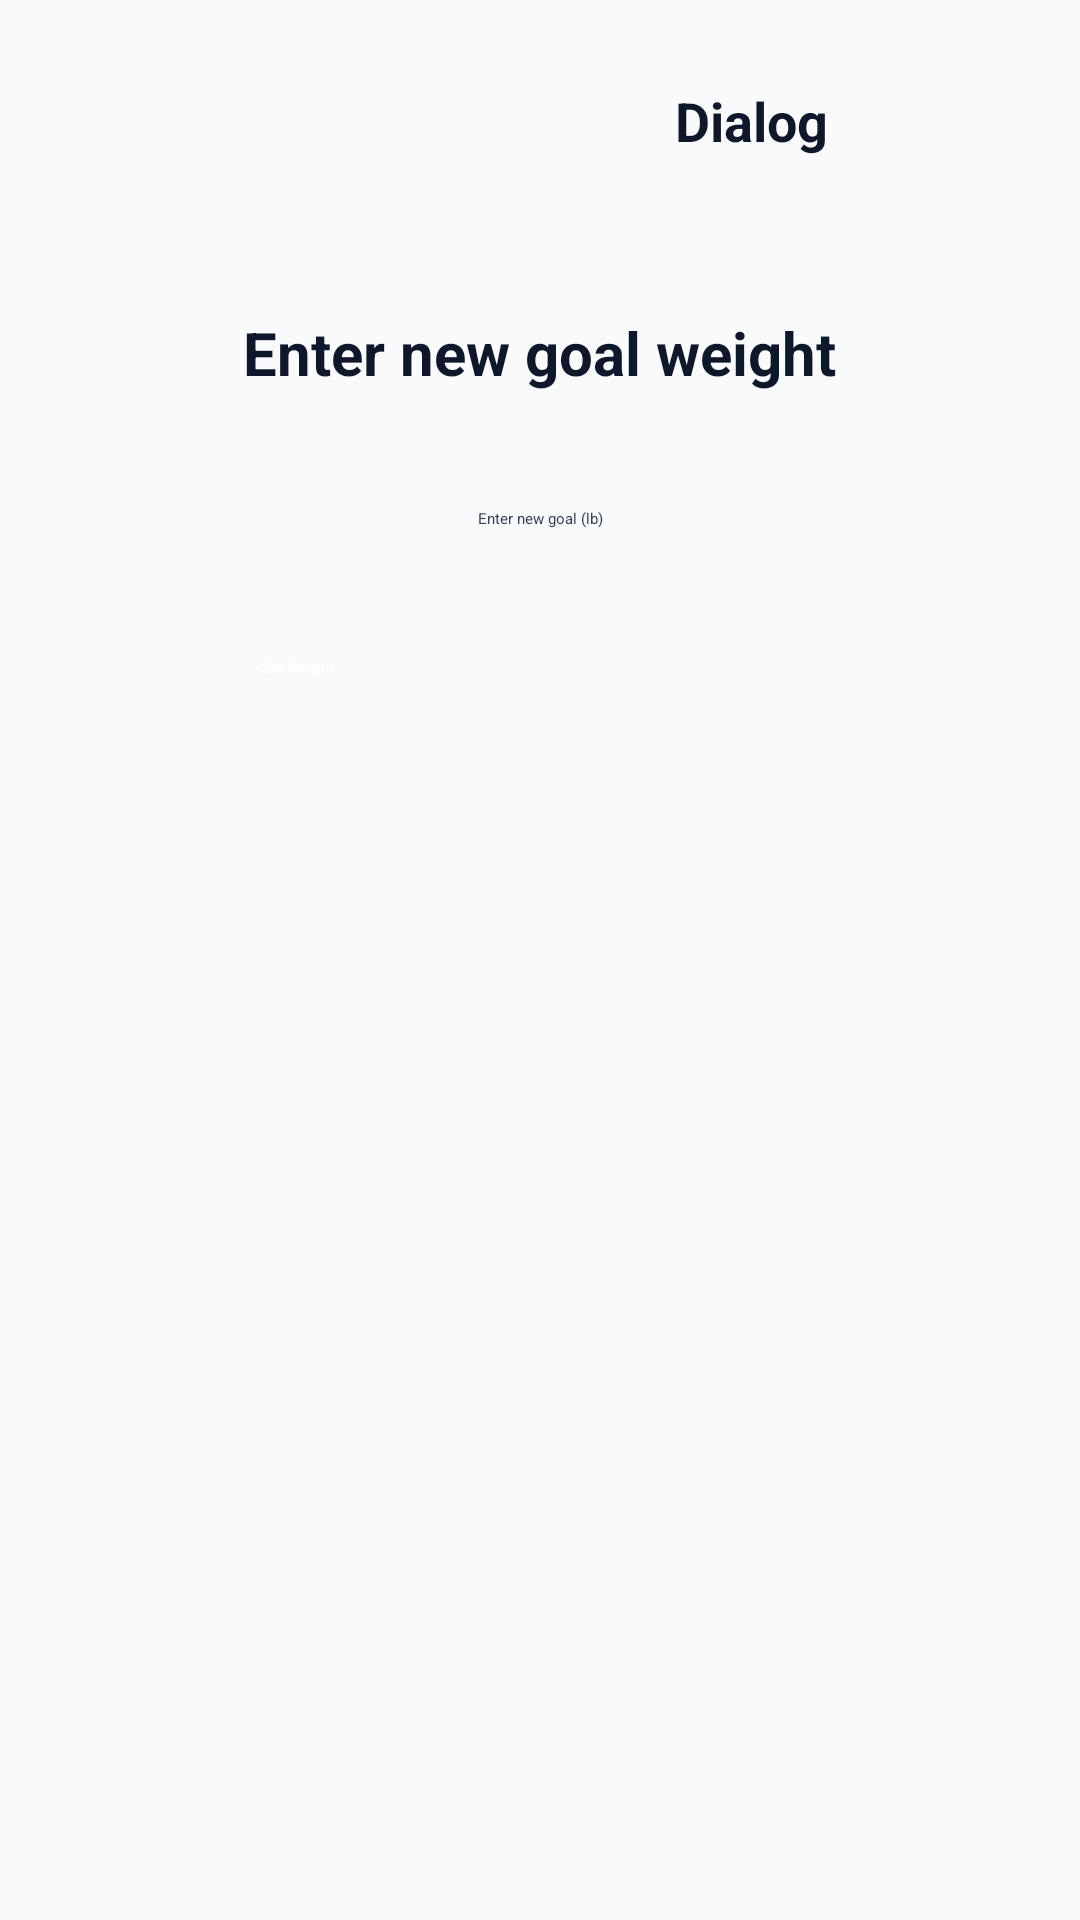

The Android layout XML behind this screen, and the referenced resources:
<!-- AndroidManifest.xml: application theme Theme.WeightTracker -->
<!-- res/layout/dialog_set_goal.xml -->
<?xml version="1.0" encoding="utf-8"?>
<LinearLayout xmlns:android="http://schemas.android.com/apk/res/android"
    android:layout_width="match_parent"
    android:layout_height="wrap_content"
    android:orientation="vertical"
    android:padding="16dp"
    android:gravity="center_horizontal"
    android:background="@color/backgroundLight"
    android:maxWidth="488dp">

    
    <include
        android:id="@+id/includeHeader"
        layout="@layout/dialog_header" />

    
    <View
        android:layout_width="match_parent"
        android:layout_height="8dp"
        android:background="@android:color/transparent" />

    
    <TextView
        android:id="@+id/tvGoalDialogTitle"
        android:layout_width="wrap_content"
        android:layout_height="wrap_content"
        android:text="@string/goal_dialog_title"
        android:textColor="@color/textPrimary"
        android:textStyle="bold"
        android:textSize="20sp"
        android:gravity="center"
        android:textAlignment="center"
        android:paddingTop="8dp"
        android:paddingBottom="14dp" />

    
    <EditText
        android:id="@+id/etGoal"
        android:layout_width="wrap_content"
        android:layout_height="wrap_content"
        android:layout_gravity="center_horizontal"
        android:layout_marginHorizontal="16dp"
        android:minHeight="56dp"
        android:padding="12dp"
        android:hint="@string/hint_goal_input"
        android:inputType="numberDecimal"
        android:maxLines="1"
        android:gravity="center"
        android:textAlignment="center"
        android:textColor="@color/textPrimary"
        android:textColorHint="@color/textSecondary"
        android:importantForAutofill="no"
        android:ems="18"
        android:maxWidth="440dp" />

    
    <Button
        android:id="@+id/btnSetGoalDialog"
        style="@style/AppButton.Primary"
        android:layout_width="218dp"
        android:layout_height="48dp"
        android:layout_gravity="center_horizontal"
        android:layout_marginTop="18dp"
        android:text="@string/btn_set_weight" />

</LinearLayout>
<!-- res/layout/dialog_header.xml (included above) -->
<?xml version="1.0" encoding="utf-8"?>
<RelativeLayout xmlns:android="http://schemas.android.com/apk/res/android"
    xmlns:app="http://schemas.android.com/apk/res-auto"
    android:layout_width="match_parent"
    android:layout_height="wrap_content"
    android:padding="12dp"
    android:background="@color/backgroundLight">

    
    <TextView
        android:id="@+id/tvDialogTitle"
        android:layout_width="wrap_content"
        android:layout_height="wrap_content"
        android:text="@string/dialog_default_title"
        android:textStyle="bold"
        android:textSize="18sp"
        android:textColor="@color/textPrimary"
        android:layout_toStartOf="@id/btnCloseDialog"
        android:layout_marginEnd="8dp" />

    
    <ImageButton
        android:id="@+id/btnCloseDialog"
        android:layout_width="48dp"
        android:layout_height="48dp"
        android:layout_alignParentEnd="true"
        android:background="?attr/selectableItemBackgroundBorderless"
        android:src="@drawable/ic_close_24"
        app:tint="@color/textSecondary"
        android:contentDescription="@string/close_dialog"
        android:padding="12dp" />
</RelativeLayout>
<!-- resources referenced by this layout -->
<resources>
  <color name="backgroundLight">#F8FAFC</color>
  <color name="textPrimary">#0F172A</color>
  <color name="textSecondary">#334155</color>
  <string name="btn_set_weight">Set Weight</string>
  <string name="close_dialog">Close</string>
  <string name="dialog_default_title">Dialog</string>
  <string name="goal_dialog_title">Enter new goal weight</string>
  <string name="hint_goal_input">Enter new goal (lb)</string>
  <style name="AppButton.Primary" parent="Widget.AppCompat.Button">
          <item name="backgroundTint">@color/colorPrimary</item>
          <item name="android:textColor">@android:color/white</item>
          <item name="android:fontFamily">sans-serif-medium</item>
          <item name="android:minHeight">48dp</item>
          <item name="android:insetLeft">0dp</item>
          <item name="android:insetRight">0dp</item>
          <item name="android:paddingLeft">16dp</item>
          <item name="android:paddingRight">16dp</item>
      </style>
  <color name="colorPrimary">#2563EB</color>
</resources>
